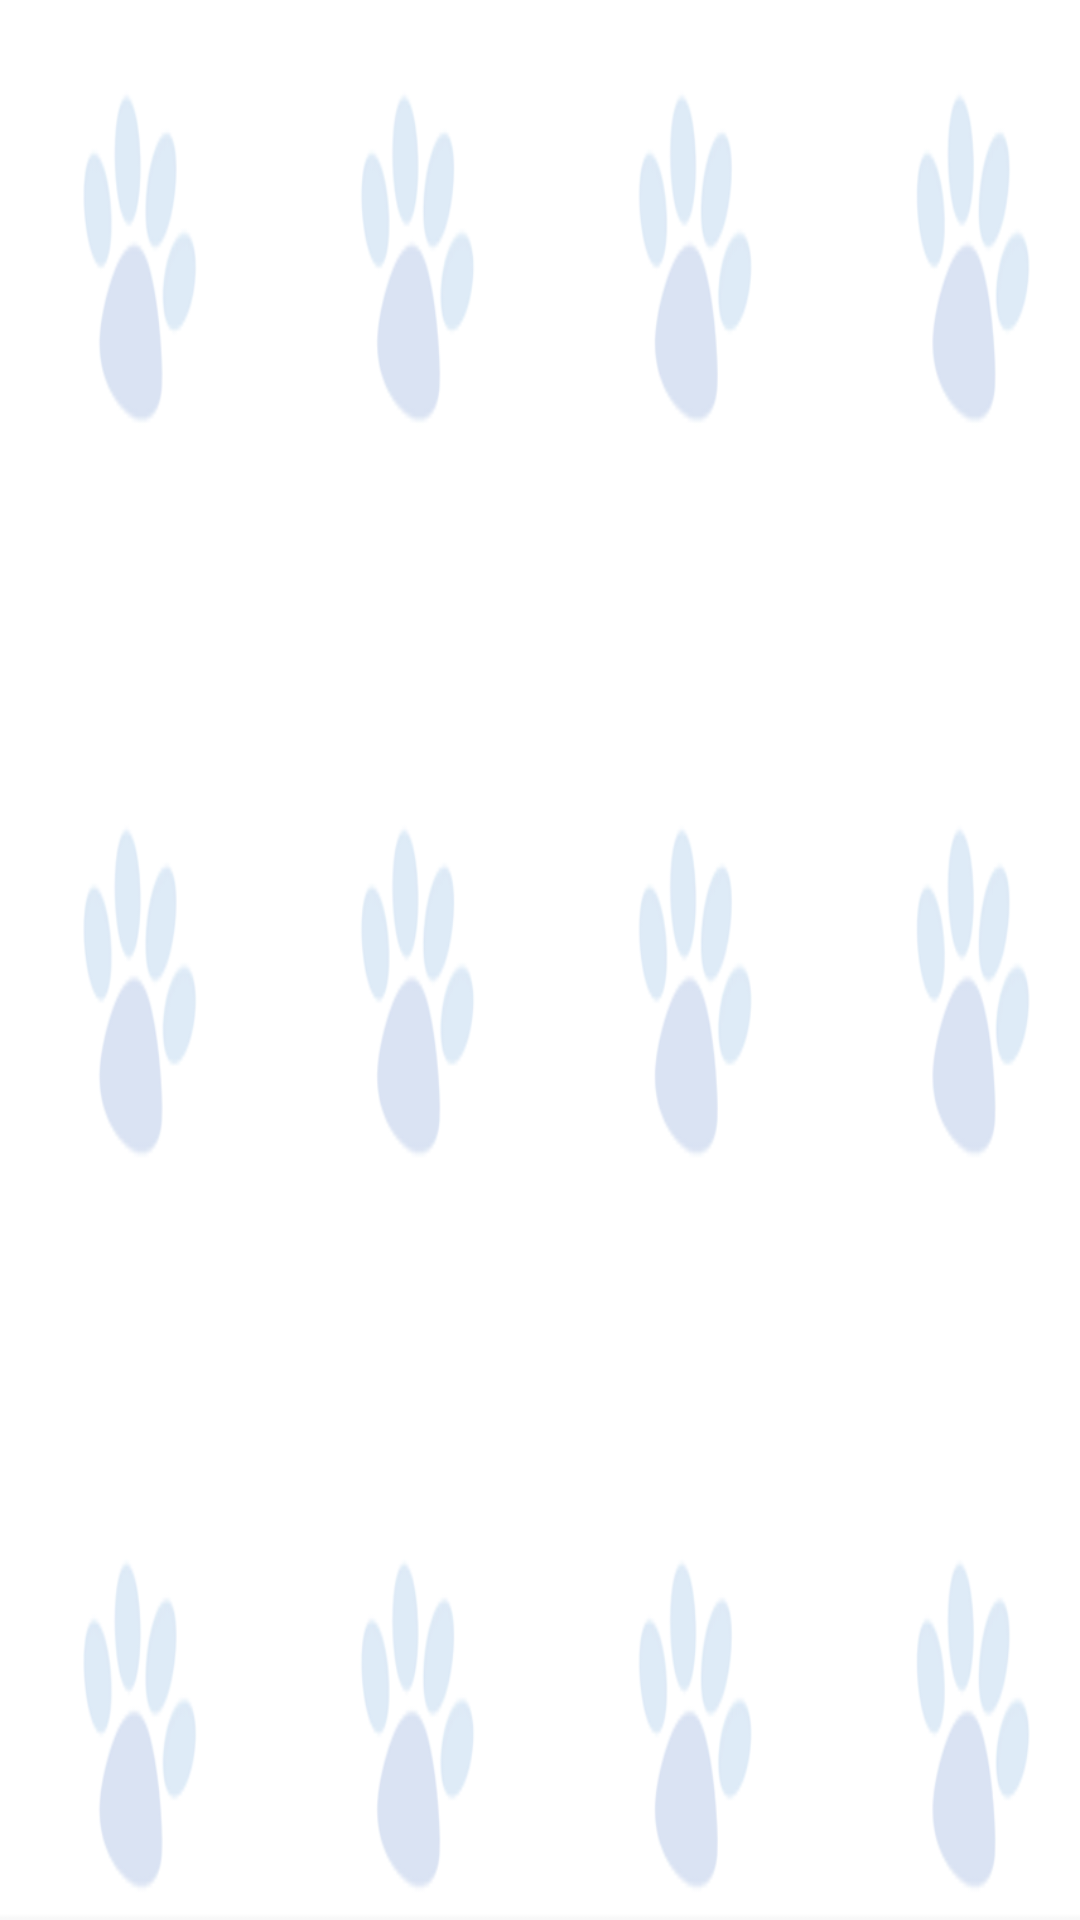

This screen was rendered from an Android layout file. Write that file and the resources it references.
<!-- AndroidManifest.xml: application theme AppTheme -->
<!-- res/layout/activity_find_cat.xml -->
<?xml version="1.0" encoding="utf-8"?>
<android.support.constraint.ConstraintLayout xmlns:android="http://schemas.android.com/apk/res/android"
    xmlns:app="http://schemas.android.com/apk/res-auto"
    xmlns:tools="http://schemas.android.com/tools"
    android:layout_width="match_parent"
    android:layout_height="match_parent"
    tools:context=".FindCat">

    
    <ImageView
        android:id="@+id/findcat_background"
        android:layout_width="match_parent"
        android:layout_height="match_parent"
        android:background="@drawable/findcat_bg" />

    
    <ImageView
        android:id="@+id/which_cat"
        android:onClick="mOnClose"
        android:layout_width="300dp"
        android:layout_height="wrap_content"
        android:scaleType="fitCenter"
        android:adjustViewBounds="true"
        app:layout_constraintTop_toTopOf="parent"
        app:layout_constraintBottom_toBottomOf="parent"
        app:layout_constraintLeft_toLeftOf="parent"
        app:layout_constraintRight_toRightOf="parent"
        app:layout_constraintVertical_bias="0.2"
        android:background="#00ff0000" />

    
    <TextView
        android:id="@+id/cat_msg"
        android:onClick="mOnClose"
        android:layout_width="wrap_content"
        android:layout_height="wrap_content"
        app:layout_constraintTop_toBottomOf="@id/which_cat"
        app:layout_constraintLeft_toLeftOf="parent"
        app:layout_constraintRight_toRightOf="parent"
        android:layout_marginTop="10dp"
        android:fontFamily="@font/g_batang"
        android:textSize="30sp"
        android:textColor="#000000"
        android:textStyle="bold" />

</android.support.constraint.ConstraintLayout>
<!-- resources referenced by this layout -->
<resources>
  <!-- drawable findcat_bg: png bitmap (drawable-xxhdpi, 46157 bytes) -->
  <style name="AppTheme" parent="Theme.AppCompat.Light.DarkActionBar">
          
          <item name="colorPrimary">@color/colorPrimary</item>
          <item name="colorPrimaryDark">@color/colorPrimaryDark</item>
          <item name="colorAccent">@color/colorAccent</item>
  
          
          <item name="windowActionBar">false</item>
          <item name="windowNoTitle">true</item>
      </style>
  <color name="colorPrimary">#C1AD95</color>
  <color name="colorPrimaryDark">#FDBF30</color>
  <color name="colorAccent">#184382</color>
</resources>
